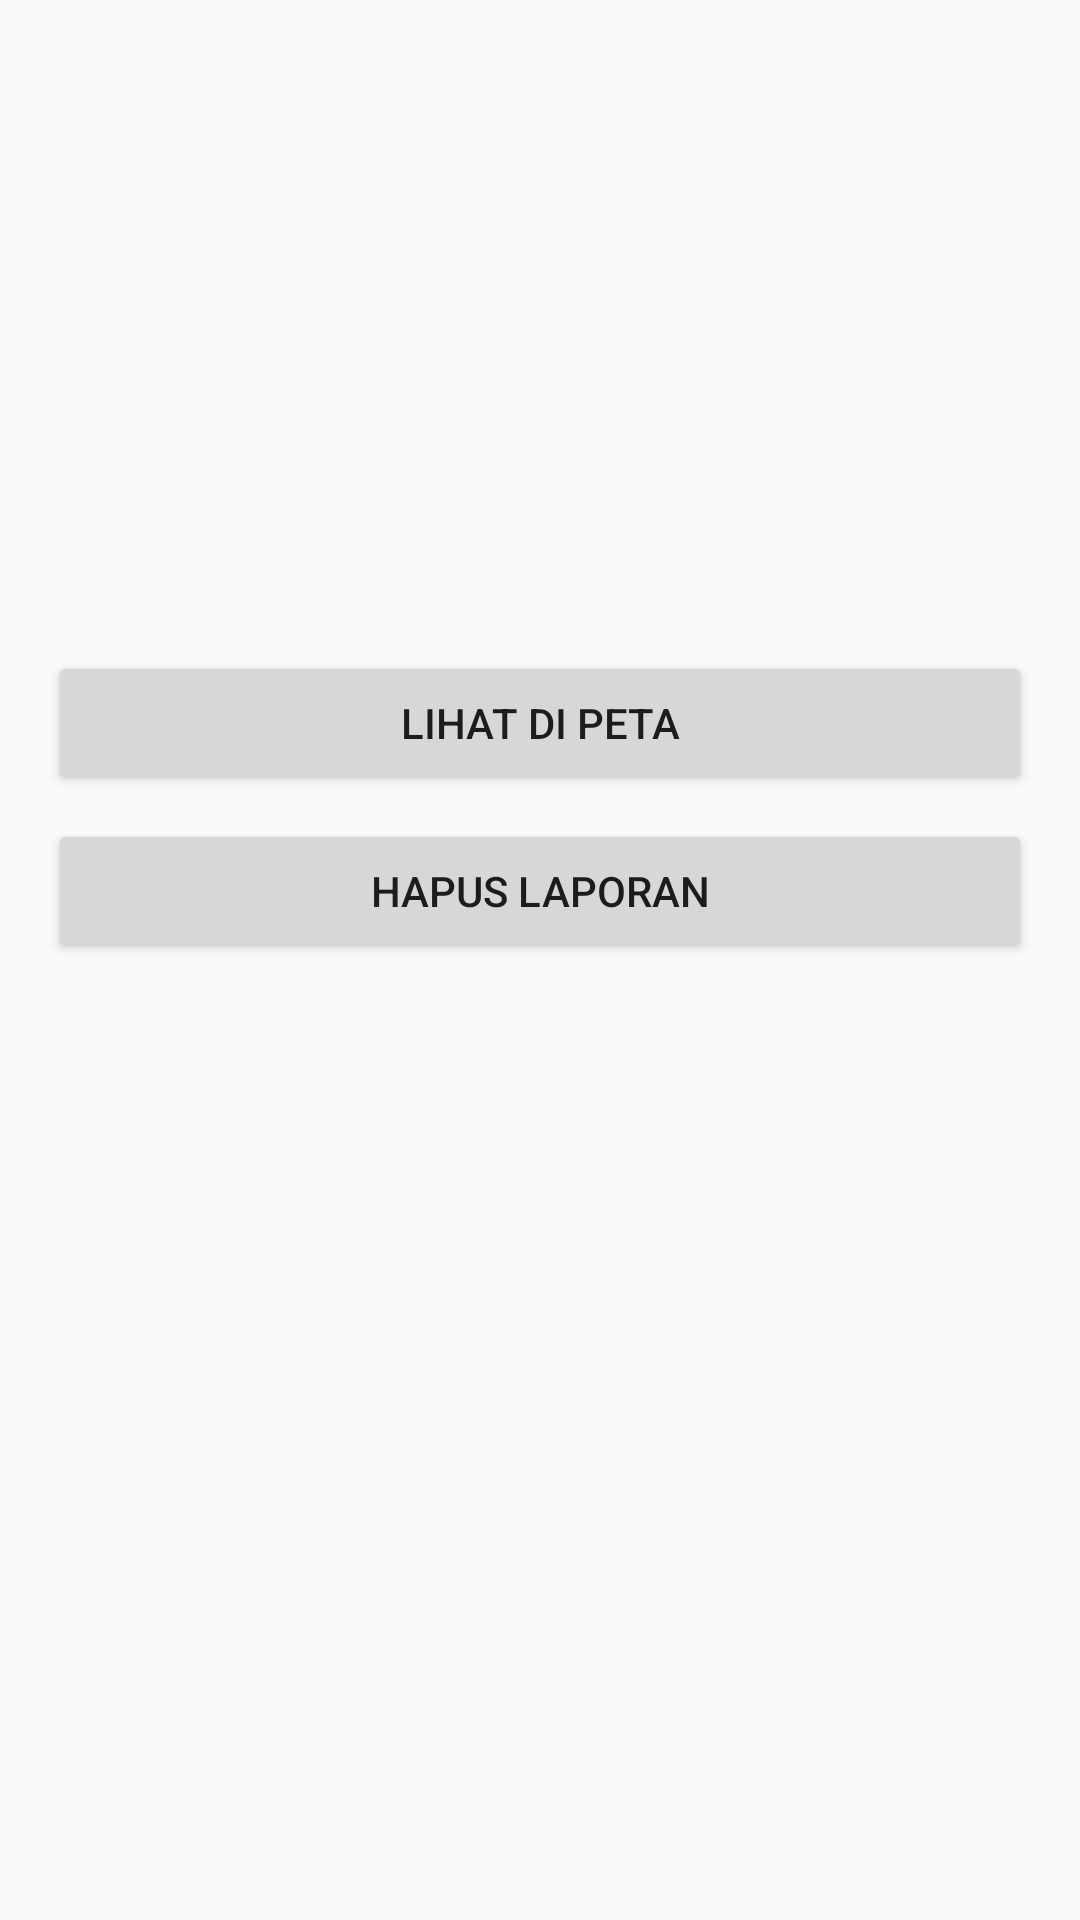

Produce the Android XML layout that renders to this screen, including the resource entries it uses.
<!-- AndroidManifest.xml: application theme Theme.AppCompat.Light.NoActionBar -->
<!-- res/layout/activity_detail.xml -->
<?xml version="1.0" encoding="utf-8"?>
<ScrollView xmlns:android="http://schemas.android.com/apk/res/android"
    android:layout_width="match_parent"
    android:layout_height="match_parent">

    <LinearLayout
        android:orientation="vertical"
        android:padding="16dp"
        android:layout_width="match_parent"
        android:layout_height="wrap_content">

        <ImageView
            android:id="@+id/imgDetail"
            android:layout_width="match_parent"
            android:layout_height="200dp"
            android:scaleType="centerCrop"
            android:visibility="gone"/>

        <TextView
            android:id="@+id/tvTitle"
            android:layout_width="match_parent"
            android:layout_height="wrap_content"
            android:textSize="20sp"
            android:textStyle="bold"
            android:layout_marginTop="8dp"/>

        <TextView
            android:id="@+id/tvReporter"
            android:layout_width="match_parent"
            android:layout_height="wrap_content"
            android:layout_marginTop="6dp"/>

        <TextView
            android:id="@+id/tvCategory"
            android:layout_width="match_parent"
            android:layout_height="wrap_content"
            android:layout_marginTop="6dp"/>

        <TextView
            android:id="@+id/tvSub"
            android:layout_width="match_parent"
            android:layout_height="wrap_content"
            android:layout_marginTop="6dp"/>

        <TextView
            android:id="@+id/tvDesc"
            android:layout_width="match_parent"
            android:layout_height="wrap_content"
            android:layout_marginTop="10dp"/>

        <TextView
            android:id="@+id/tvCoord"
            android:layout_width="match_parent"
            android:layout_height="wrap_content"
            android:layout_marginTop="6dp"/>

        <TextView
            android:id="@+id/tvDate"
            android:layout_width="match_parent"
            android:layout_height="wrap_content"
            android:layout_marginTop="6dp"/>

        <Button
            android:id="@+id/btnShowOnMap"
            android:layout_width="match_parent"
            android:layout_height="wrap_content"
            android:text="Lihat di Peta"
            android:layout_marginTop="12dp"/>

        <Button
            android:id="@+id/btnDelete"
            android:layout_width="match_parent"
            android:layout_height="wrap_content"
            android:text="Hapus Laporan"
            android:layout_marginTop="8dp"/>

    </LinearLayout>
</ScrollView>
<!-- resources referenced by this layout -->
<resources>

</resources>
